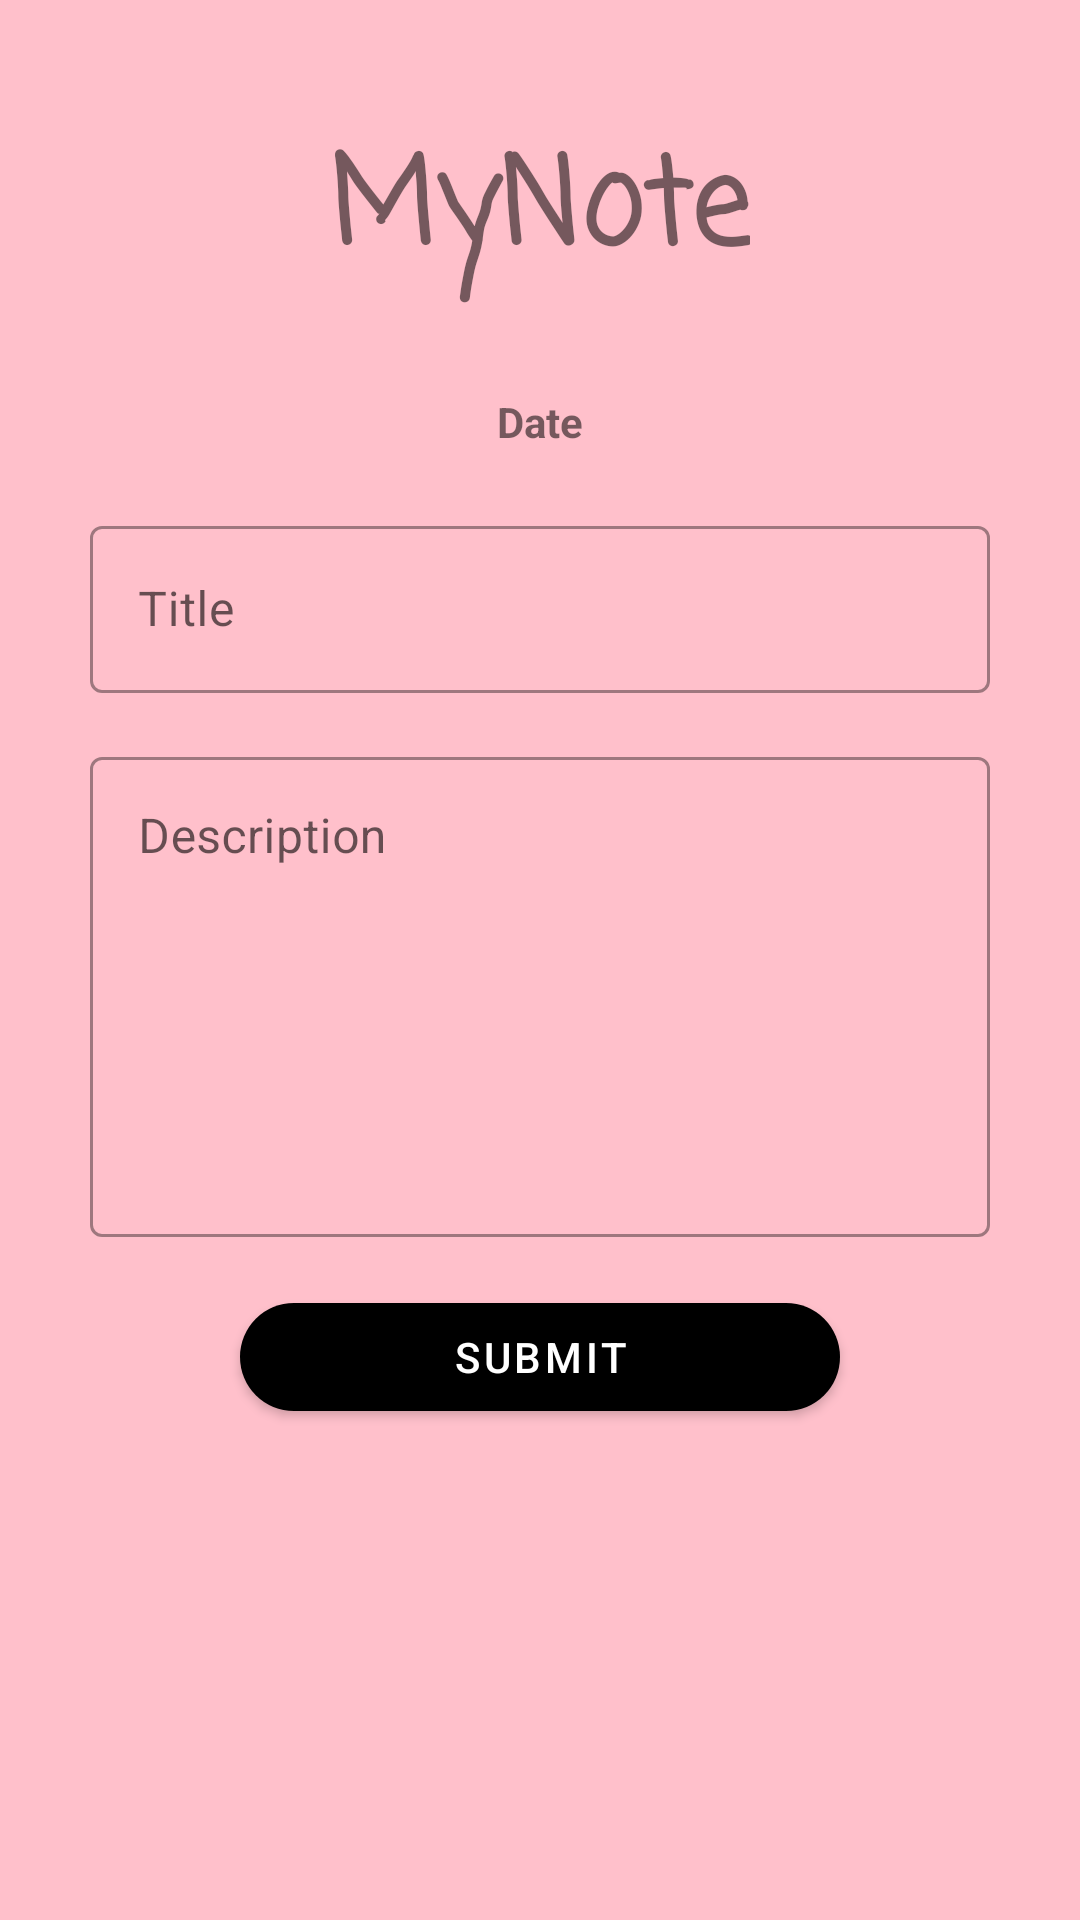

Here is an Android app screen rendered from its layout file. Give the layout XML and the strings, colors and styles it references.
<!-- AndroidManifest.xml: application theme Theme.MyNoteApk -->
<!-- res/layout/activity_tambah.xml -->
<?xml version="1.0" encoding="utf-8"?>
<ScrollView xmlns:android="http://schemas.android.com/apk/res/android"
    android:layout_width="match_parent"
    android:layout_height="match_parent"
    android:background="#ffc0cb">

    <LinearLayout xmlns:android="http://schemas.android.com/apk/res/android"
        xmlns:app="http://schemas.android.com/apk/res-auto"
        xmlns:tools="http://schemas.android.com/tools"
        android:layout_width="match_parent"
        android:layout_height="wrap_content"
        android:orientation="vertical"
        tools:context=".TambahActivity">

        <TextView
            android:layout_width="wrap_content"
            android:layout_height="wrap_content"
            android:layout_gravity="center_horizontal"
            android:layout_marginTop="40dp"
            android:fontFamily="casual"
            android:text="MyNote"
            android:textSize="40sp"
            android:textStyle="bold" />

        <TextView
            android:id="@+id/tgl"
            android:layout_width="match_parent"
            android:layout_height="wrap_content"
            android:layout_marginTop="30dp"
            android:gravity="center"
            android:text="Date"
            android:textStyle="bold" />

        <com.google.android.material.textfield.TextInputLayout
            style="@style/Widget.MaterialComponents.TextInputLayout.OutlinedBox"
            android:layout_width="300dp"
            android:layout_height="wrap_content"
            android:layout_gravity="center_horizontal"
            android:layout_marginTop="20dp"
            android:layout_marginBottom="16dp">

            <com.google.android.material.textfield.TextInputEditText
                android:id="@+id/add_title"
                android:layout_width="match_parent"
                android:layout_height="wrap_content"
                android:hint="Title"
                android:inputType="textCapSentences"
                android:maxLines="1" />
        </com.google.android.material.textfield.TextInputLayout>

        <com.google.android.material.textfield.TextInputLayout
            style="@style/Widget.MaterialComponents.TextInputLayout.OutlinedBox"
            android:layout_width="300dp"
            android:layout_height="wrap_content"
            android:layout_gravity="center_horizontal"
            android:layout_marginBottom="16dp">

            <com.google.android.material.textfield.TextInputEditText
                android:id="@+id/add_description"
                android:layout_width="match_parent"
                android:layout_height="160dp"
                android:layout_gravity="center_horizontal"
                android:gravity="top|left"
                android:hint="Description"
                android:inputType="textMultiLine" />
        </com.google.android.material.textfield.TextInputLayout>

        <com.google.android.material.button.MaterialButton
            android:id="@+id/btn_submit"
            android:layout_width="200dp"
            android:layout_height="wrap_content"
            android:layout_gravity="center_horizontal"
            android:text="Submit"
            app:backgroundTint="@color/black"
            app:cornerRadius="20dp" />

    </LinearLayout>
</ScrollView>
<!-- resources referenced by this layout -->
<resources>
  <style name="Theme.MyNoteApk" parent="Theme.MaterialComponents.DayNight.NoActionBar">
          
          <item name="colorPrimary">@color/purple_500</item>
          <item name="colorPrimaryVariant">@color/purple_700</item>
          <item name="colorOnPrimary">@color/white</item>
          
          <item name="colorSecondary">@color/teal_200</item>
          <item name="colorSecondaryVariant">@color/teal_700</item>
          <item name="colorOnSecondary">@color/black</item>
          
          <item name="android:statusBarColor" tools:targetApi="l">?attr/colorPrimaryVariant</item>
          
      </style>
  <!-- not gathered from this repository: default colours our renderer supplied (Android Studio template values) -->
  <color name="purple_500">#FF6200EE</color>
  <color name="purple_700">#FF3700B3</color>
  <color name="teal_200">#FF03DAC5</color>
  <color name="teal_700">#FF018786</color>
  <color name="black">#FF000000</color>
  <color name="white">#FFFFFFFF</color>
</resources>
